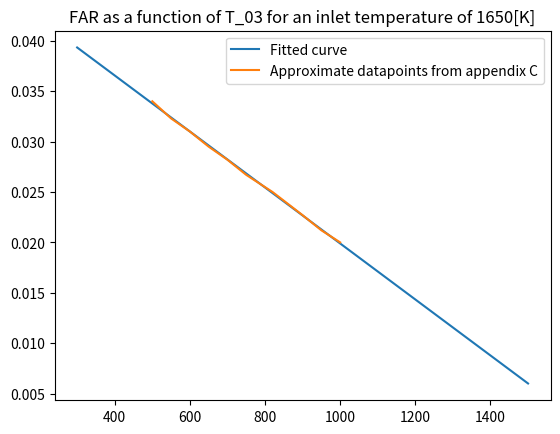

Write the Python code that produced this figure.
#FAR Curve fitting
from scipy.optimize import curve_fit
import matplotlib.pyplot as plt
import numpy as np

T = np.linspace(300, 1500, 100)
FAR = [0.034,0.0323,0.031,0.0295,0.0282,0.0267,0.025,0.0227,0.0212,0.020]
T_03 = [500,550,600,650,700,750,820,900,950,1000]

def linjär(x,k,m):
    return k*x+m

fitted_variables = curve_fit(linjär,T_03,FAR)
print(fitted_variables)
plt.plot(T,linjär(T,fitted_variables[0][0],fitted_variables[0][1]), label = 'Fitted curve')
plt.plot(T_03, FAR, label = 'Approximate datapoints from appendix C')
plt.legend()
plt.title('FAR as a function of T_03 for an inlet temperature of 1650[K]')
plt.show()

